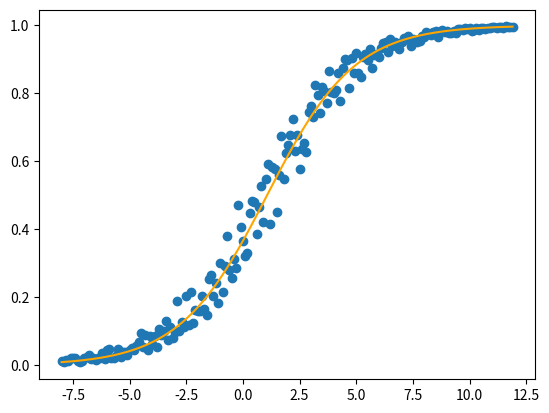

Write the Python code that produced this figure.
import numpy
import random
import matplotlib.pyplot as plt

LEARNING_RATE = 0.5

def main():
    # layers: [2 inputs, 4 hidden, 1 output]
    layers_sizes = [1, 1]
    weight = 0
    bias = 0

    data = {(x / 10 - 8): sigmoid(x / 20 - 5 + random.random()) for x in range(200)}

    def get_output(input):
        return sigmoid(weight * input + bias)

    for iteration in range(100000):
        # calculate derivatives
        # f = weight * x + bias
        # output = s(f)
        # error = (output - y) ^ 2
        # dE/dp = dE/dout * dout/df * df/dp
        #       = 2 * (output - y) * s'(f) * df/dp
        # dE/dw = 2 * (output - y) * s'(f) * x
        # dE/db = 2 * (output - y) * s'(f)

        # get output
        x, y = random.choice(list(data.items()))
        f = weight * x + bias
        sdf = sigmoid_derivative(f)
        output = sigmoid(f)
        db = 2 * (output - y) * sdf
        dw = db * x
        # update parameters
        weight -= dw * LEARNING_RATE
        bias -= db * LEARNING_RATE

    # calculate error
    error = 0
    for x, y in data.items():
        error += (get_output(x) - y) ** 2
    print(error)

    # plot
    x_values = list(data.keys())
    y_values = list(data.values())
    plt.scatter(x_values, y_values)
    plt.plot(x_values, [get_output(x) for x in x_values], color="orange")
    plt.show()

def sigmoid(x):
    return 1 / (1 + numpy.exp(-x))

def sigmoid_derivative(x):
    return sigmoid(x) * sigmoid(1 - x)

if __name__ == "__main__":
    main()